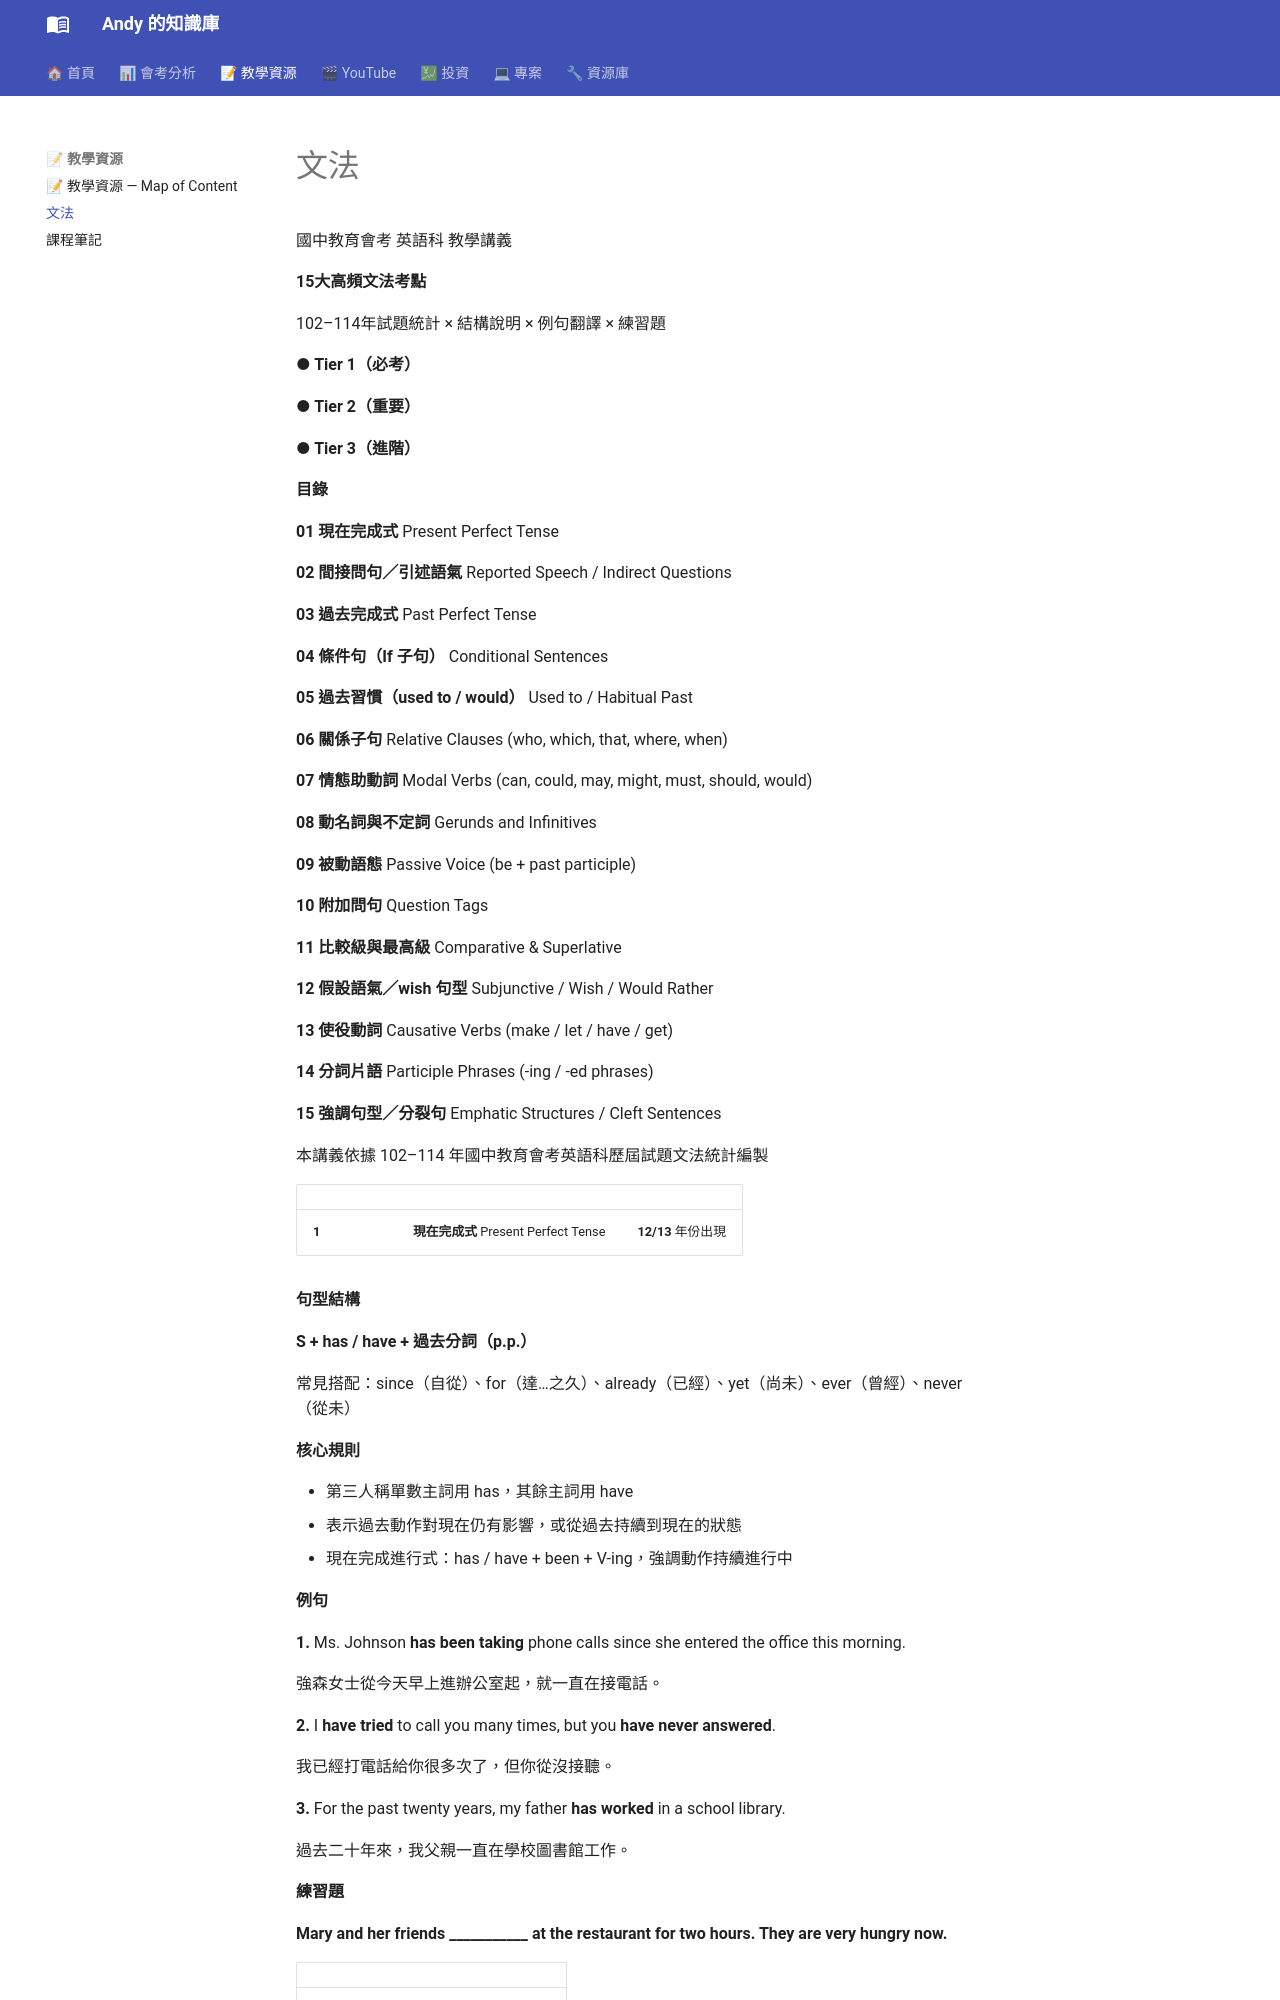

repository: andyjunyi/knowledge-base · page: 01 - 教學資源/文法/會考英語15大高頻文法考點/index.html · generator: mkdocs

---
tags: [文法, 會考, 教學講義, 高頻考點]
created: 2026-06-12
source: 102~114年會考英語科試題分析
---

國中教育會考 英語科 教學講義

**15大高頻文法考點**

102–114年試題統計 × 結構說明 × 例句翻譯 × 練習題

**● Tier 1（必考）**

**● Tier 2（重要）**

**● Tier 3（進階）**

**目錄**

**01 現在完成式** Present Perfect Tense

**02 間接問句／引述語氣** Reported Speech / Indirect Questions

**03 過去完成式** Past Perfect Tense

**04 條件句（If 子句）** Conditional Sentences

**05 過去習慣（used to / would）** Used to / Habitual Past

**06 關係子句** Relative Clauses (who, which, that, where, when)

**07 情態助動詞** Modal Verbs (can, could, may, might, must, should, would)

**08 動名詞與不定詞** Gerunds and Infinitives

**09 被動語態** Passive Voice (be + past participle)

**10 附加問句** Question Tags

**11 比較級與最高級** Comparative & Superlative

**12 假設語氣／wish 句型** Subjunctive / Wish / Would Rather

**13 使役動詞** Causative Verbs (make / let / have / get)

**14 分詞片語** Participle Phrases (-ing / -ed phrases)

**15 強調句型／分裂句** Emphatic Structures / Cleft Sentences

本講義依據 102–114 年國中教育會考英語科歷屆試題文法統計編製

|  |  |  |
| --- | --- | --- |
| **1** | **現在完成式** Present Perfect Tense | **12/13** 年份出現 |

**句型結構**

**S + has / have + 過去分詞（p.p.）**

常見搭配：since（自從）、for（達…之久）、already（已經）、yet（尚未）、ever（曾經）、never（從未）

**核心規則**

* 第三人稱單數主詞用 has，其餘主詞用 have
* 表示過去動作對現在仍有影響，或從過去持續到現在的狀態
* 現在完成進行式：has / have + been + V-ing，強調動作持續進行中

**例句**

**1.** Ms. Johnson **has been taking** phone calls since she entered the office this morning.

強森女士從今天早上進辦公室起，就一直在接電話。

**2.** I **have tried** to call you many times, but you **have never answered**.

我已經打電話給你很多次了，但你從沒接聽。

**3.** For the past twenty years, my father **has worked** in a school library.

過去二十年來，我父親一直在學校圖書館工作。

**練習題**

**Mary and her friends \_\_\_\_\_\_\_\_\_\_\_ at the restaurant for two hours. They are very hungry now.**

|  |  |
| --- | --- |
| (A) wait | (B) waited |
| (C) have been waiting | (D) are waiting |
